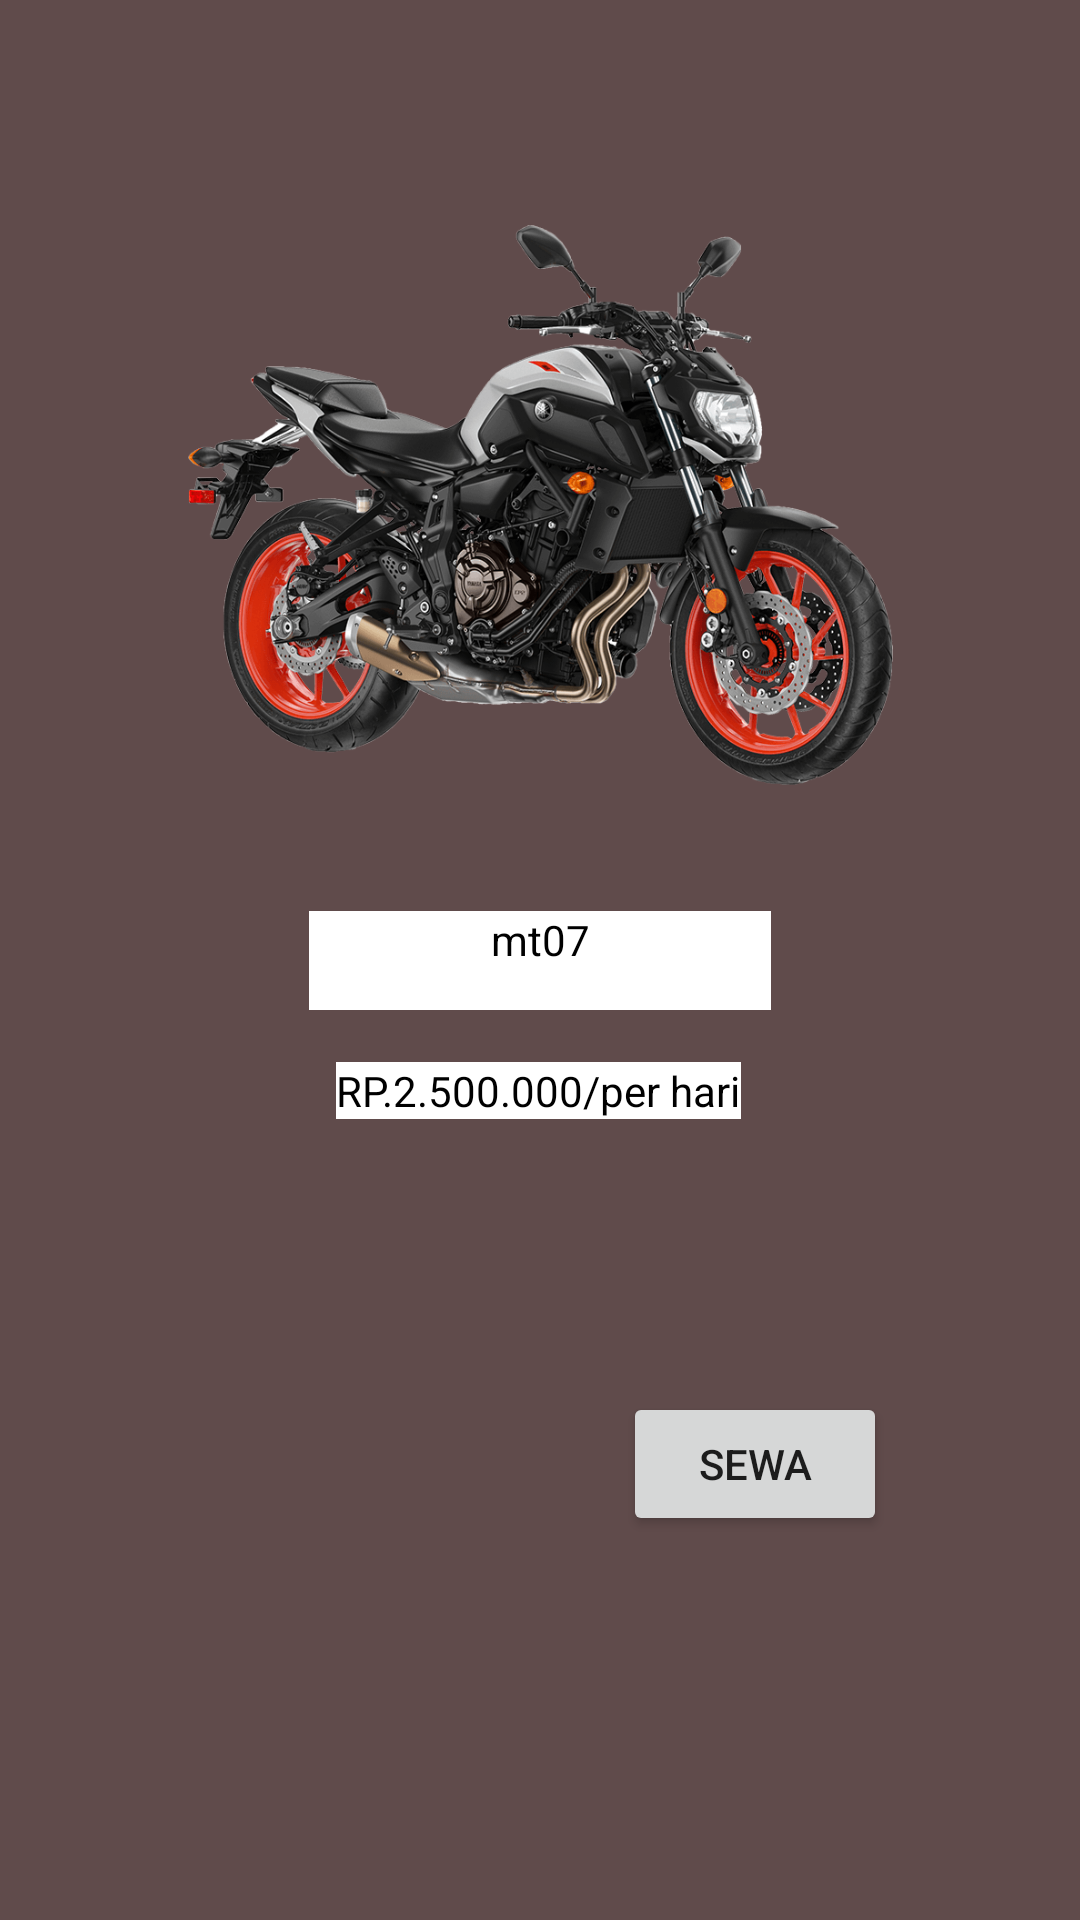

Reconstruct the res/layout file that produces this screen, plus the resources it refers to.
<!-- AndroidManifest.xml: application theme Theme.RentMotor -->
<!-- res/layout/detailmt07.xml -->
<?xml version="1.0" encoding="utf-8"?>
<androidx.constraintlayout.widget.ConstraintLayout xmlns:android="http://schemas.android.com/apk/res/android"
    xmlns:app="http://schemas.android.com/apk/res-auto"
    xmlns:tools="http://schemas.android.com/tools"
    android:layout_width="match_parent"
    android:layout_height="match_parent"
    android:background="#604B4B">

    <ImageView
        android:id="@+id/imageView10"
        android:layout_width="235dp"
        android:layout_height="312dp"
        app:layout_constraintBottom_toBottomOf="parent"
        app:layout_constraintEnd_toEndOf="parent"
        app:layout_constraintStart_toStartOf="parent"
        app:layout_constraintTop_toTopOf="parent"
        app:layout_constraintVertical_bias="0.038"
        app:srcCompat="@drawable/mt07" />

    <TextView
        android:id="@+id/textView2"
        android:layout_width="154dp"
        android:layout_height="33dp"
        android:background="@color/white"
        android:text="mt07"
        android:textColor="@color/black"
        android:textAlignment="center"
        app:layout_constraintBottom_toBottomOf="parent"
        app:layout_constraintEnd_toEndOf="parent"
        app:layout_constraintStart_toStartOf="parent"
        app:layout_constraintTop_toTopOf="parent" />

    <TextView
        android:id="@+id/textView3"
        android:layout_width="wrap_content"
        android:layout_height="wrap_content"
        android:background="@color/white"
        android:text="RP.2.500.000/per hari"
        android:textColor="@color/black"
        app:layout_constraintBottom_toBottomOf="parent"
        app:layout_constraintEnd_toEndOf="parent"
        app:layout_constraintHorizontal_bias="0.498"
        app:layout_constraintStart_toStartOf="parent"
        app:layout_constraintTop_toTopOf="parent"
        app:layout_constraintVertical_bias="0.57" />

    <Button
        android:id="@+id/buttonmt07"
        android:layout_width="wrap_content"
        android:layout_height="wrap_content"
        android:text="Sewa"
        app:layout_constraintBottom_toBottomOf="parent"
        app:layout_constraintEnd_toEndOf="parent"
        app:layout_constraintHorizontal_bias="0.763"
        app:layout_constraintStart_toStartOf="parent"
        app:layout_constraintTop_toTopOf="parent"
        app:layout_constraintVertical_bias="0.784" />
</androidx.constraintlayout.widget.ConstraintLayout>
<!-- resources referenced by this layout -->
<resources>
  <!-- drawable mt07: png bitmap (drawable, 160140 bytes) -->
  <style name="Theme.RentMotor" parent="Theme.MaterialComponents.DayNight.DarkActionBar">
          
          <item name="colorPrimary">@color/purple_500</item>
          <item name="colorPrimaryVariant">@color/purple_700</item>
          <item name="colorOnPrimary">@color/white</item>
          
          <item name="colorSecondary">@color/teal_200</item>
          <item name="colorSecondaryVariant">@color/teal_700</item>
          <item name="colorOnSecondary">@color/black</item>
          
          <item name="android:statusBarColor" tools:targetApi="l">?attr/colorPrimaryVariant</item>
          
      </style>
  <!-- not gathered from this repository: default colours our renderer supplied (Android Studio template values) -->
  <color name="purple_500">#FF6200EE</color>
  <color name="purple_700">#FF3700B3</color>
  <color name="teal_200">#FF03DAC5</color>
  <color name="teal_700">#FF018786</color>
  <color name="black">#FF000000</color>
  <color name="white">#FFFFFFFF</color>
</resources>
